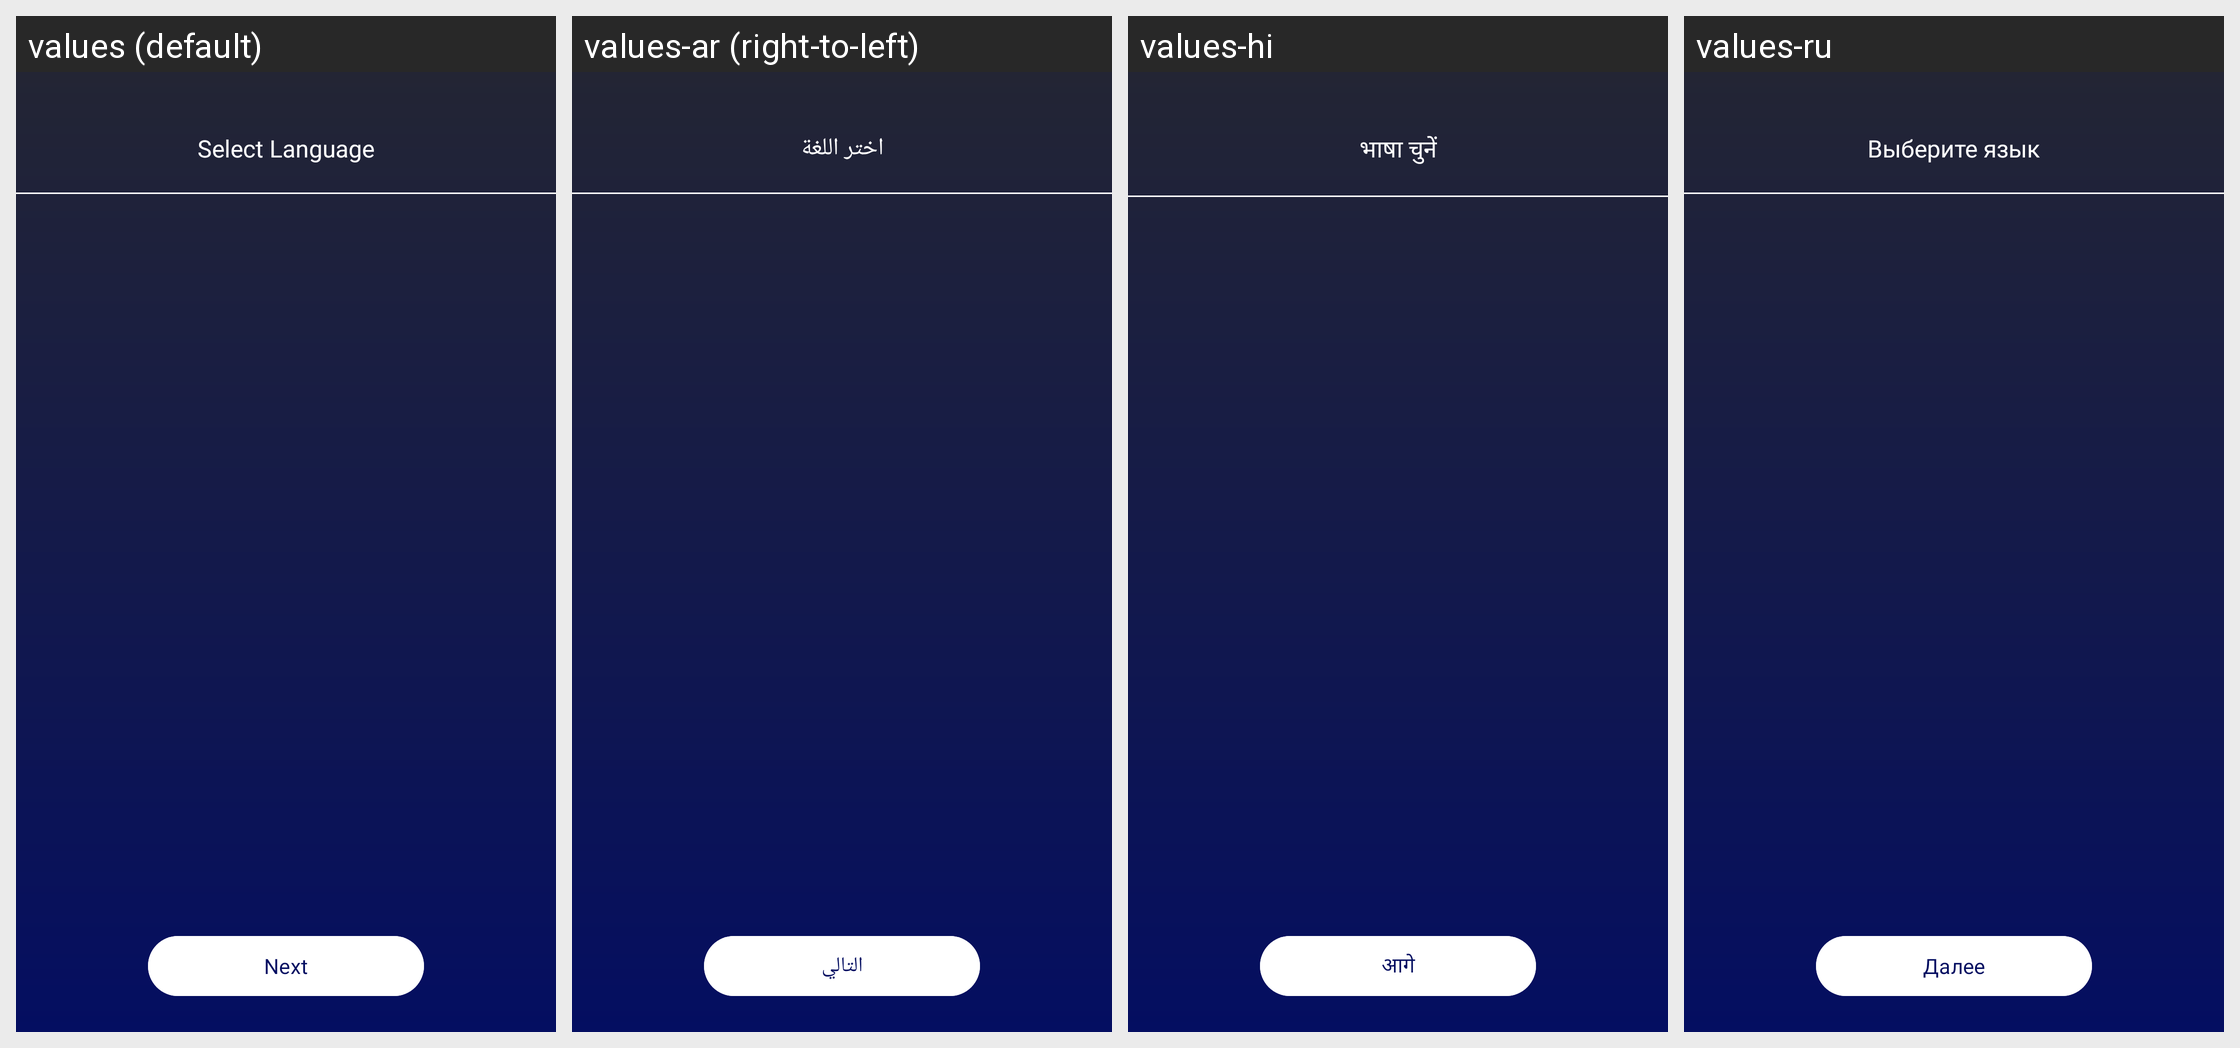

The same Android screen rendered under several of its app's locales, left to right. List the strings drawn on it with the default value and each locale's translation.
Android screen res/layout/activity_language.xml rendered under 4 locales, left to right: values (default), values-ar (right-to-left), values-hi, values-ru. Device: Nexus 5 (rendered at 1080×1920; each locale shown at half size, 540×960, under a caption strip naming it); theme Theme.CelebrityPrankVideoCall.
Other locales in the repository, not shown: values-es, values-fr, values-ja, values-ko, values-pt-rBR.
Strings drawn on this screen, with the default value and each locale's value (text and hints the layout hard-codes, and strings that could not be matched under every locale, appear in the picture but are not listed):

select_language
  values: Select Language
  values-ar: اختر اللغة
  values-hi: भाषा चुनें
  values-ru: Выберите язык

next
  values: Next
  values-ar: التالي
  values-hi: आगे
  values-ru: Далее
